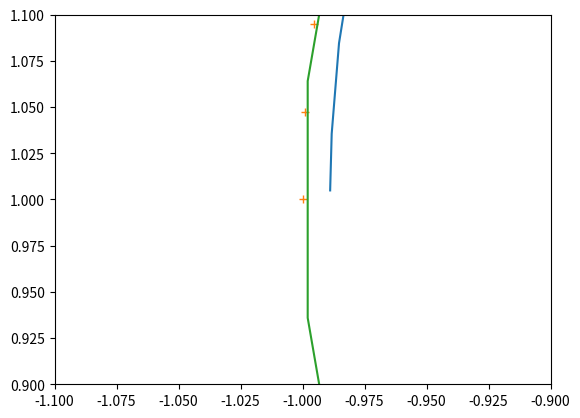

The script that saved this image:
import numpy as np
from numpy import linspace
import matplotlib.pyplot as plt
from scipy import special, integrate
import math
from math import sqrt, copysign, hypot, sin, cos
import cmath

def eval_int(k0, k1, s):
    re, _ = integrate.quad(lambda t: cos(t * (k0 + 0.5 * k1 * t)), 0, s)
    im, _ = integrate.quad(lambda t: sin(t * (k0 + 0.5 * k1 * t)), 0, s)
    return complex(re, im)

def eval_bgk1(k0, k1, s):
    c0 = sqrt(abs(k1 / math.pi))
    c1 = k0 / k1
    c2 = -0.5 * k0 * c1
    s0 = c0 * c1
    s1 = c0 * (s + c1)
    result

def fresnel_k0_abg(a, s):
    c0 = sqrt(abs(a) / math.pi)
    y, x = special.fresnel(c0 * s)
    return complex(x / c0, copysign(1, a) * y / c0)

def fresnel_k0_asm(a, s):
    h = complex(0, 0.5 * a)
    c = complex(1)
    d = s
    ss = s * s
    result = complex(s)
    for k in range(1, 3):
        c *= h / k
        d *= ss
        result += c * d / (2 * k + 1)
    return result

def fresnel0(s):
    im, re = special.fresnel(s);
    return complex(re, im);

def fresneln_k1_asm(n, t, f, e, a, s):
    h = complex(0, 0.5 * a)
    c = complex(1)
    result = f
    for k in range(1, 3):
        c *= h / k
        t *= s
        f = t * e * complex(n + 2, -s) - (n + 1) * (n + 2) * f
        t *= s
        n += 2
        result += c * f
    return result

def fresnel0_k1_asm(a, s):
    e = cmath.rect(1, s)
    return fresneln_k1_asm(0, 1, 1j - 1j * e, e, a, s)

fresnel0_k1_asm_v = np.vectorize(fresnel0_k1_asm)

def fresnel0_k1_abg(a, s):
    c0 = sqrt(abs(a) / math.pi)
    c1 = 1 / a
    s0 = c0 * (s + c1)
    s1 = c0 * c1
    result = (fresnel0(s0) - fresnel0(s1)) / c0;
    if (a < 0):
        result = result.conjugate()
    result *= cmath.rect(1, -0.5 * c1)
    return result

fresnel0_k1_abg_v = np.vectorize(fresnel0_k1_abg)

crect_v = np.vectorize(cmath.rect)
def circle(center, radius):
    return center + crect_v(radius, linspace(0, 2 * math.pi, 50))

def main():
    c = circle(1j, 1)
    t = linspace(0, 1.5 * math.pi, 100)
    a = -0.00000000000001
    bgf = fresnel0_k1_abg_v(a, t)
    smf = fresnel0_k1_asm_v(a, t)
    plt.plot(bgf.real, bgf.imag, '-')
    plt.plot(smf.real, smf.imag, '+')
    plt.plot(c.real, c.imag, '-')
    plt.xlim([-1.1,-0.9])
    plt.ylim([0.9, 1.1])
    plt.show()

if __name__ == "__main__":
    main()
